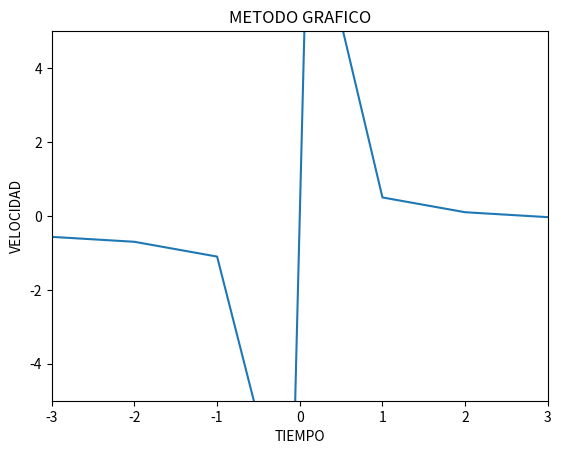

Recreate this plot in Python.
import math
import matplotlib.pyplot as plt
i=-3

verd=2.66667
X,Y=[],[]
def funcion(x):
    valor=(0.8-0.3*x)/x
    return valor

print ("METODO ANALITICO RAIZ: ",str(verd))
while 1:
    if(i==0):
        X.append(-0.1)
        Y.append(-9)
        X.append(0.1)
        Y.append(9)
        
    else:
        X.append(i)
        Y.append(funcion(i))
    i=i+1
    if(i==4):
        break
    
plt.axis([-3,3,-5,5])
plt.plot(X,Y)
plt.title("METODO GRAFICO")
plt.xlabel("TIEMPO")
plt.ylabel("VELOCIDAD")
plt.show()

xl,xu,xr,fxl,fxr,xrant,i=1.0,3.0,0.0,1.0,1.0,0.0,1
print ("Método Bisección")
print("{0:10} | {1:10} | {2:10} | {3:10} | {4:10} | {5:10} |".format("Iteracion", "xl", "xu","xr","Ea(%)","Et(%)"))
for i in range(1,4):
    xrant=xr
    xr=(xl+xu)/2
    fxl=funcion(xl)
    fxr=funcion(xr)
    ea=math.fabs((xr-xrant)/xr)*100
    et=math.fabs((verd-xr)/xr)*100
    print("{0:10} | {1:10} | {2:10} | {3:10} | {4:10} | {5:10} |".format(i,xl,xu,xr,ea,et));
    if((fxl*fxr)<0):
        xu=xr
    if((fxl*fxr)>0):
        xl=xr

xl,xu,xr,fxl,fxr,xrant,i=1.0,3.0,0.0,1.0,1.0,0.0,1
print ("Falsa posición")
print("{0:10} | {1:10} | {2:10} | {3:10} | {4:10} | {5:10} |".format("Iteracion", "xl", "xu","xr","Ea(%)","Et(%)"))
for i in range(1,4):
    xrant=xr
    xr=xu-(funcion(xu)*(xl-xu))/(funcion(xl)-funcion(xu))
    ea=math.fabs((xr-xrant)/xr)*100
    et=math.fabs((verd-xr)/xr)*100
    print("{0:10} | {1:10} | {2:10} | {3:10} | {4:10} | {5:10} |".format(i,xl,xu,xr,ea,et));
    if((fxl*fxr)<0):
        xu=xr
    if((fxl*fxr)>0):
        xl=xr